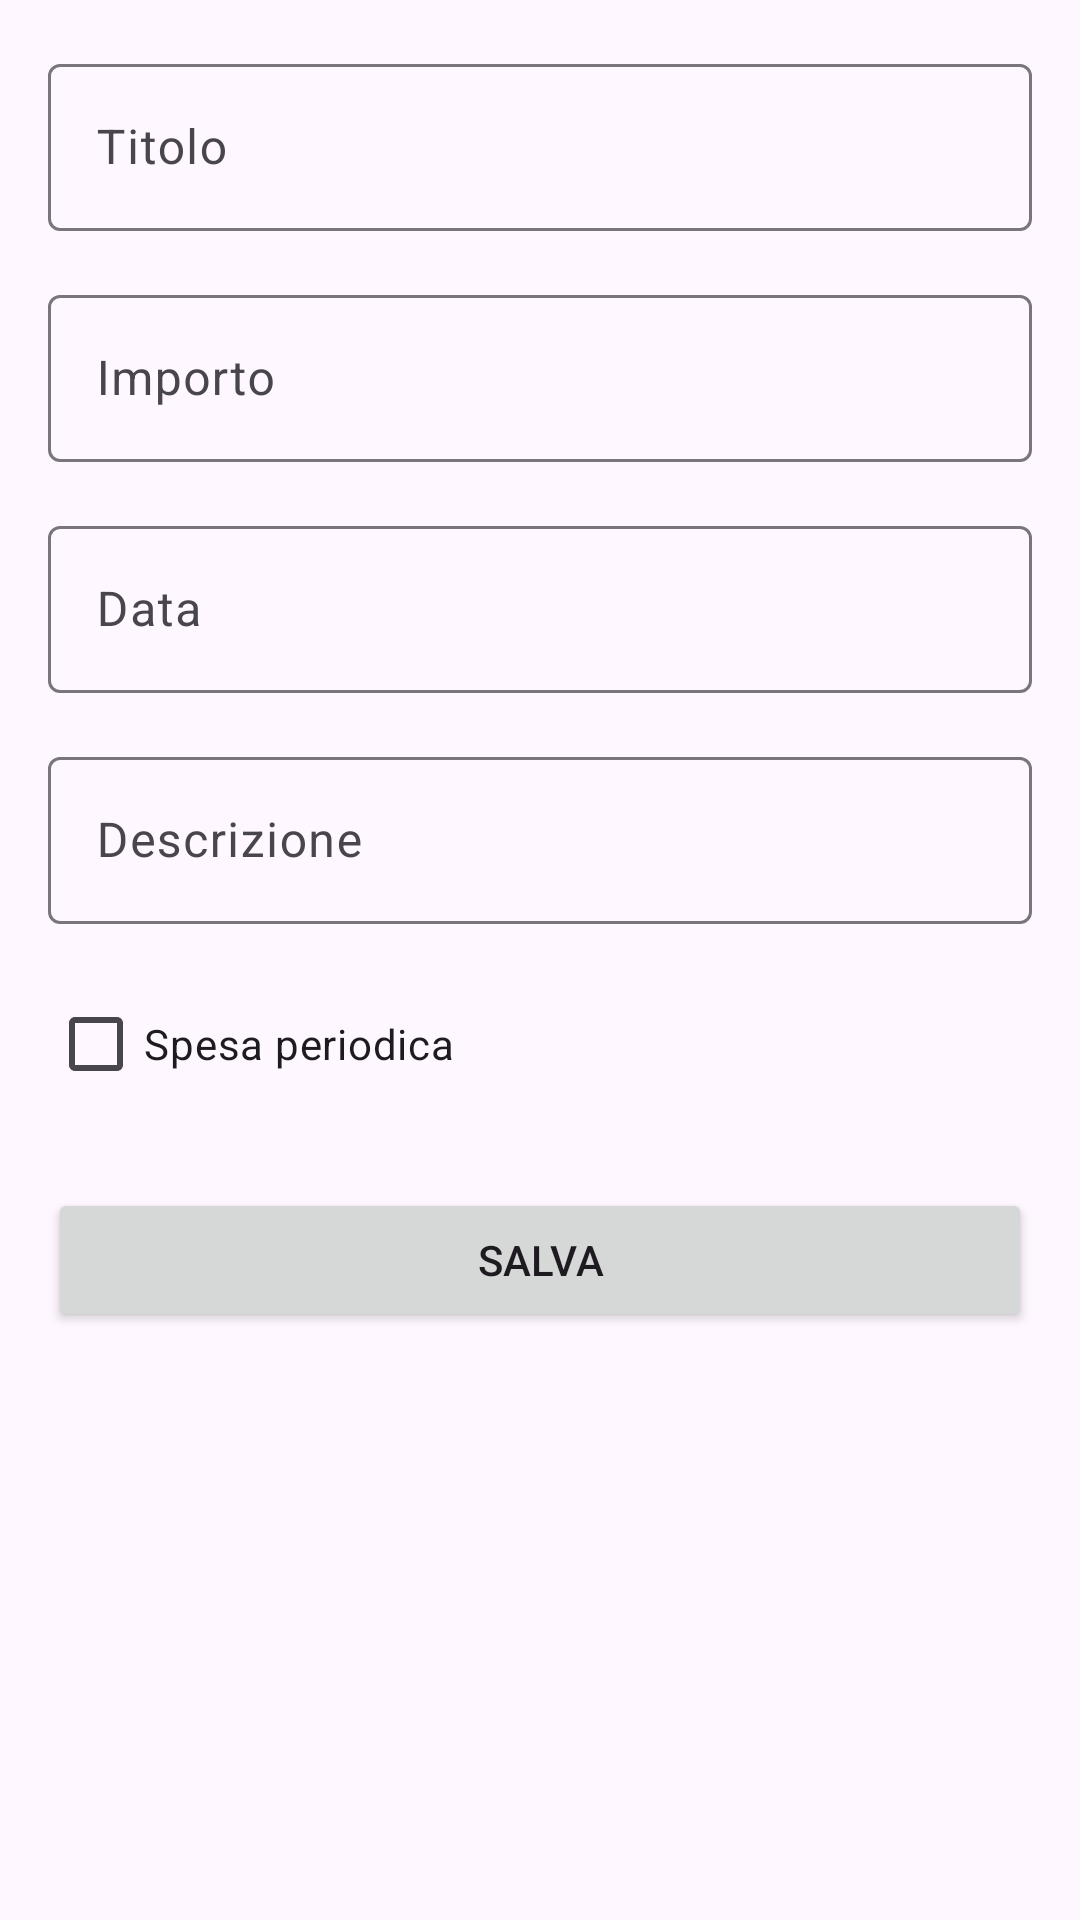

The Android layout XML behind this screen, and the referenced resources:
<!-- AndroidManifest.xml: application theme Theme.CleverMoney -->
<!-- res/layout/fragment_manual_entry.xml -->
<?xml version="1.0" encoding="utf-8"?>
<ScrollView xmlns:android="http://schemas.android.com/apk/res/android"
    xmlns:app="http://schemas.android.com/apk/res-auto"
    android:layout_width="match_parent"
    android:layout_height="match_parent">

    <androidx.constraintlayout.widget.ConstraintLayout
        android:layout_width="match_parent"
        android:layout_height="wrap_content"
        android:padding="16dp">

        <com.google.android.material.textfield.TextInputLayout
            android:id="@+id/titleInputLayout"
            android:layout_width="match_parent"
            android:layout_height="wrap_content"
            android:hint="Titolo"
            app:layout_constraintTop_toTopOf="parent">

            <com.google.android.material.textfield.TextInputEditText
                android:id="@+id/titleEditText"
                android:layout_width="match_parent"
                android:layout_height="wrap_content" />
        </com.google.android.material.textfield.TextInputLayout>

        <com.google.android.material.textfield.TextInputLayout
            android:id="@+id/amountInputLayout"
            android:layout_width="match_parent"
            android:layout_height="wrap_content"
            android:layout_marginTop="16dp"
            android:hint="Importo"
            app:layout_constraintTop_toBottomOf="@id/titleInputLayout">

            <com.google.android.material.textfield.TextInputEditText
                android:id="@+id/amountEditText"
                android:layout_width="match_parent"
                android:layout_height="wrap_content"
                android:inputType="numberDecimal" />
        </com.google.android.material.textfield.TextInputLayout>

        <com.google.android.material.textfield.TextInputLayout
            android:id="@+id/dateInputLayout"
            android:layout_width="match_parent"
            android:layout_height="wrap_content"
            android:layout_marginTop="16dp"
            android:hint="Data"
            app:layout_constraintTop_toBottomOf="@id/amountInputLayout">

            <com.google.android.material.textfield.TextInputEditText
                android:id="@+id/dateEditText"
                android:layout_width="match_parent"
                android:layout_height="wrap_content"
                android:inputType="date" />
        </com.google.android.material.textfield.TextInputLayout>

        <com.google.android.material.textfield.TextInputLayout
            android:id="@+id/descriptionInputLayout"
            android:layout_width="match_parent"
            android:layout_height="wrap_content"
            android:layout_marginTop="16dp"
            android:hint="Descrizione"
            app:layout_constraintTop_toBottomOf="@id/dateInputLayout">

            <com.google.android.material.textfield.TextInputEditText
                android:id="@+id/descriptionEditText"
                android:layout_width="match_parent"
                android:layout_height="wrap_content" />
        </com.google.android.material.textfield.TextInputLayout>

        <CheckBox
            android:id="@+id/periodicCheckBox"
            android:layout_width="wrap_content"
            android:layout_height="wrap_content"
            android:layout_marginTop="16dp"
            android:text="Spesa periodica"
            app:layout_constraintStart_toStartOf="parent"
            app:layout_constraintTop_toBottomOf="@id/descriptionInputLayout" />

        <Spinner
            android:id="@+id/frequencySpinner"
            android:layout_width="match_parent"
            android:layout_height="wrap_content"
            android:layout_marginTop="16dp"
            android:visibility="gone"
            app:layout_constraintTop_toBottomOf="@id/periodicCheckBox" />

        <Button
            android:id="@+id/saveButton"
            android:layout_width="match_parent"
            android:layout_height="wrap_content"
            android:layout_marginTop="24dp"
            android:text="Salva"
            app:layout_constraintTop_toBottomOf="@id/frequencySpinner" />

    </androidx.constraintlayout.widget.ConstraintLayout>
</ScrollView>
<!-- resources referenced by this layout -->
<resources>
  <style name="Theme.CleverMoney" parent="Base.Theme.CleverMoney" />
  <style name="Base.Theme.CleverMoney" parent="Theme.Material3.DayNight.NoActionBar">
          
          
      </style>
</resources>
